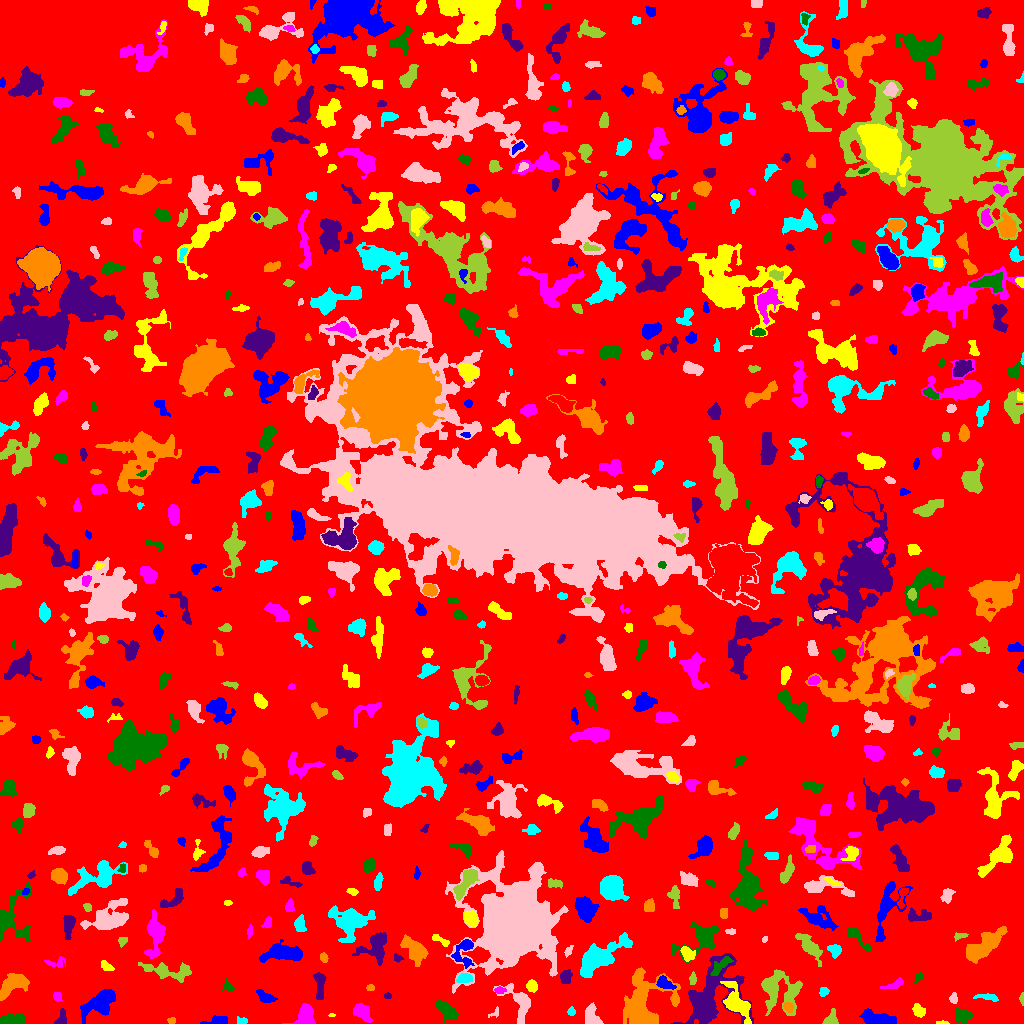

The file beside this chart, header and first rows:
ID, X, Y, A, B, theta, total_flux, mu_max, mu_median, mu_mean, R_fwhm, R_e, R10, R90, x_start, x_end, y_start, y_end, area, greylevel
0, 507.1, 509.7, 303.9, 298.1, 1.423, 858273, 8.0, 1.0, 1.096, 75.39, 223.9, 82.77, 361.4, 0, 1023, 0, 1023, 782881, 1.096
1, 217.6, 3.419, 6.64, 2.292, 0.1147, 124.0, 2.0, 1.0, 0.7848, 6.129, 4.184, 1.382, 5.781, 200, 227, 0, 8, 158, 3.785
2, 942, 0.625, 3.227, 0.7092, -0.007641, 104.0, 6.0, 2.0, 2.537, 2.523, 1.871, 0.5642, 2.932, 936, 949, 0, 3, 41, 5.537
3, 305.9, 8.555, 4.979, 3.418, -1.485, 701.0, 6.0, 2.0, 2.225, 6.555, 4.983, 1.954, 7.919, 282, 315, 0, 20, 315, 5.225
4, 15.49, 4.075, 5.107, 2.614, 0.03517, 550.0, 5.0, 2.0, 2.218, 5.642, 4.37, 1.784, 6.956, 0, 25, 0, 10, 248, 5.218
5, 61.59, 4.427, 4.337, 2.014, 1.433, 110.0, 3.0, 1.0, 0.8594, 2.459, 3.038, 0.9772, 4.82, 54, 66, 0, 15, 128, 3.859
6, 171.5, 3.143, 2.291, 1.245, 0.0, 56.0, 2.0, 1.0, 1.077, 3.568, 2.034, 0.7979, 3.29, 167, 175, 0, 6, 52, 4.077
7, 242.3, 2.767, 2.9, 1.66, -0.135, 103.0, 3.0, 1.0, 1.451, 2.985, 2.585, 0.9772, 4.222, 237, 247, 0, 7, 71, 4.451
8, 495.2, 10.72, 3.395, 1.944, 0.7926, 145.0, 5.0, 2.0, 2.339, 2.326, 2.257, 0.7979, 3.785, 488, 498, 6, 17, 62, 4.339
9, 830.9, 3.386, 3.649, 2.818, 1.187, 386.0, 9.0, 2.0, 2.591, 3.09, 3.192, 1.128, 5.352, 822, 838, 0, 15, 149, 5.591
10, 404.8, 18.41, 14.54, 2.856, -1.377, 435.0, 4.0, 1.0, 1.113, 6.05, 5.232, 2.034, 8.575, 393, 415, 0, 45, 391, 4.113
11, 879.5, 4.366, 9.127, 2.766, -0.2201, 2019, 16.0, 4.0, 5.341, 5.109, 5.585, 2.034, 9.236, 859, 896, 0, 15, 378, 7.341
12, 331.6, 8.484, 1.791, 0.6145, 0.02061, 31.0, 3.0, 1.0, 1.24, 1.784, 1.262, 0.5642, 2.034, 328, 335, 7, 10, 25, 4.24
13, 362.1, 10.82, 5.205, 3.233, -0.8031, 745.0, 5.0, 3.0, 2.968, 6.956, 5.078, 2.111, 7.797, 353, 372, 1, 20, 251, 4.968
14, 962.8, 7.888, 3.49, 3.132, 0.1521, 402.0, 5.0, 2.0, 1.853, 4.549, 3.989, 1.596, 6.555, 955, 973, 0, 15, 217, 4.853
15, 708.4, 24.86, 18.06, 10.63, 1.047, 6198, 14.0, 3.0, 3.8, 9.541, 10.7, 4.068, 19.41, 671, 753, 0, 70, 1631, 5.8
16, 788, 16.66, 2.499, 2.09, -0.8813, 149.0, 3.0, 2.0, 1.637, 4.184, 2.877, 1.128, 4.26, 783, 793, 11, 21, 91, 6.637
17, 571.5, 11.5, 1.819, 1.539, 0.0, 68.0, 3.0, 1.0, 1.079, 2.523, 2.111, 0.7979, 3.432, 567, 575, 8, 17, 63, 4.079
18, 592.7, 6.493, 5.726, 3.27, -1.221, 708.0, 8.0, 3.0, 2.866, 4.334, 4.687, 1.693, 7.611, 585, 603, 0, 21, 247, 4.866
19, 778.5, 33.06, 11.1, 9.621, -0.7853, 2370, 7.0, 2.0, 2.721, 8.234, 9.027, 3.241, 14.48, 761, 802, 8, 54, 871, 4.721
20, 181.4, 27.4, 5.404, 3.177, 0.6473, 680.0, 7.0, 2.0, 2.764, 4.918, 4.618, 1.784, 7.506, 172, 191, 13, 35, 246, 4.764
21, 99.91, 21.19, 8.971, 4.211, 0.5889, 1842, 8.0, 3.0, 3.065, 8.538, 6.887, 2.764, 10.97, 80, 115, 0, 34, 601, 6.065
22, 918.3, 13.05, 3.082, 2.429, -0.8724, 294.0, 6.0, 2.0, 2.085, 4.334, 3.478, 1.262, 5.232, 912, 925, 6, 20, 141, 5.085
23, 57.07, 27.07, 2.569, 1.976, -1.25, 186.0, 4.0, 2.0, 2.447, 4.478, 2.821, 1.128, 4.334, 53, 62, 22, 31, 76, 4.447
24, 447.1, 13.52, 6.224, 2.513, -0.6277, 338.0, 3.0, 1.0, 1.162, 6.257, 5.078, 2.034, 7.464, 436, 458, 0, 23, 291, 4.162
25, 387.5, 27.61, 1.844, 1.434, 0.0, 66.0, 3.0, 1.0, 1.435, 2.523, 2.111, 0.7979, 3.338, 384, 391, 25, 31, 46, 5.435
26, 643.6, 22.73, 15.19, 12.56, 1.156, 3050, 6.0, 2.0, 2.162, 13.17, 11.62, 4.26, 18.12, 623, 680, 0, 56, 1411, 5.162
27, 987.3, 26.44, 4.766, 1.396, -0.1022, 124.0, 3.0, 1.0, 0.9323, 3.29, 2.877, 1.128, 4.687, 973, 998, 22, 30, 133, 3.932
28, 953.3, 24.83, 2.529, 1.994, -1.505, 149.0, 4.0, 2.0, 1.886, 3.909, 2.764, 1.128, 4.37, 949, 957, 20, 31, 79, 5.886
29, 1022, 24.94, 2.839, 0.9834, -1.56, 63.0, 3.0, 1.0, 1.286, 2.394, 2.034, 0.7979, 3.241, 1019, 1023, 18, 31, 49, 4.286
30, 811.3, 20.09, 6.123, 2.583, -1.451, 504.0, 4.0, 2.0, 1.762, 7.069, 4.918, 1.954, 7.797, 804, 817, 8, 33, 286, 4.762
31, 265.8, 26.03, 4.434, 2.181, -0.4115, 317.0, 5.0, 2.0, 1.811, 4.146, 3.742, 1.382, 5.971, 256, 277, 21, 34, 175, 4.811
32, 531.3, 37.57, 2.748, 2.079, -1.548, 178.0, 4.0, 1.0, 1.459, 4.222, 3.038, 1.128, 4.853, 526, 537, 31, 44, 122, 4.459
33, 499.8, 33.0, 2.536, 1.543, -0.03853, 109.0, 4.0, 1.0, 1.514, 2.877, 2.394, 0.7979, 4.146, 494, 506, 30, 37, 72, 5.514
34, 228.1, 37.03, 2.982, 2.416, -0.6548, 146.0, 4.0, 2.0, 1.718, 3.868, 2.985, 1.128, 4.687, 222, 234, 33, 45, 85, 3.718
35, 319.9, 39.15, 7.648, 2.043, -1.57, 405.0, 6.0, 2.0, 1.746, 4.26, 4.107, 1.493, 6.723, 313, 326, 24, 51, 232, 4.746
36, 370.5, 35.6, 1.628, 1.497, 0.006982, 70.0, 3.0, 1.0, 1.346, 2.764, 2.034, 0.7979, 3.09, 366, 374, 33, 39, 52, 4.346
37, 823.6, 31.36, 2.261, 1.899, 0.7269, 100.0, 4.0, 1.0, 1.235, 2.932, 2.523, 0.7979, 4.146, 819, 829, 27, 36, 81, 4.235
38, 519.9, 20.47, 10.13, 5.479, -1.023, 1186, 6.0, 2.0, 2.595, 7.999, 6.507, 2.585, 10.36, 493, 530, 0, 40, 457, 4.595
39, 692.4, 44.75, 2.889, 1.592, 1.479, 165.0, 5.0, 2.0, 2.115, 2.932, 2.646, 0.9772, 4.37, 689, 696, 39, 52, 78, 5.115
40, 298.7, 44.5, 2.91, 2.157, 0.2122, 168.0, 3.0, 1.0, 1.541, 3.909, 3.038, 1.262, 5.015, 292, 304, 40, 49, 109, 4.541
41, 664.7, 40.31, 4.722, 2.739, -0.5815, 389.0, 5.0, 2.0, 2.236, 4.514, 4.222, 1.596, 6.531, 656, 676, 34, 48, 174, 7.236
42, 735.8, 20.23, 9.483, 4.349, -0.9937, 1201, 7.0, 2.0, 2.16, 5.528, 6.507, 2.394, 11.33, 720, 751, 0, 42, 556, 6.16
43, 894.2, 38.96, 6.039, 1.852, 0.3512, 185.0, 3.0, 1.0, 1.36, 4.068, 3.742, 1.493, 5.917, 880, 903, 35, 46, 136, 4.36
44, 917.9, 45.64, 3.042, 1.231, 0.966, 50.0, 2.0, 1.0, 0.7143, 3.785, 2.459, 0.7979, 3.523, 914, 923, 40, 51, 70, 3.714
45, 565, 46.14, 3.499, 2.388, 1.334, 338.0, 6.0, 2.0, 2.299, 4.26, 3.432, 1.382, 5.917, 560, 572, 40, 54, 147, 5.299
46, 11.52, 38.01, 8.293, 3.771, 0.6506, 858.0, 6.0, 2.0, 1.865, 7.159, 6.232, 2.326, 9.641, 0, 29, 23, 50, 460, 4.865
47, 464.6, 45.13, 3.863, 2.165, 0.1263, 395.0, 6.0, 3.0, 2.821, 4.918, 3.7, 1.493, 5.726, 456, 472, 41, 50, 140, 6.821
48, 514.9, 101.6, 16.74, 14.96, 1.359, 103546, 74.0, 5.0, 15.28, 18.63, 17, 6.84, 31.3, 445, 568, 30, 173, 6775, 17.28
49, 169.9, 51.94, 14.17, 3.79, -0.1271, 1101, 5.0, 2.0, 2.289, 8.176, 7.225, 2.821, 10.84, 138, 191, 41, 61, 481, 4.289
50, 89.07, 68.9, 6.263, 2.841, 1.438, 758.0, 8.0, 2.0, 2.756, 4.918, 5.171, 1.954, 8.176, 82, 95, 57, 83, 275, 4.756
51, 463.8, 71.43, 7.795, 4.902, 1.383, 591.0, 5.0, 2.0, 1.87, 5.352, 5.171, 2.034, 8.593, 451, 474, 55, 84, 316, 5.87
52, 106.4, 56.97, 3.593, 2, -0.608, 143.0, 3.0, 1.0, 1.362, 3.338, 3.192, 1.128, 5.262, 101, 114, 53, 63, 105, 4.362
53, 55.66, 60.7, 5.803, 2.569, 0.0711, 187.0, 2.0, 1.0, 1.427, 6.408, 3.827, 1.693, 5.917, 44, 65, 56, 67, 131, 4.427
54, 720.5, 57.69, 7.072, 2.296, 0.7671, 439.0, 4.0, 2.0, 2.152, 6.747, 4.652, 1.784, 7.069, 710, 733, 48, 67, 204, 8.152
55, 398.2, 64.95, 1.993, 1.254, -0.2835, 55.0, 3.0, 1.0, 0.8871, 2.257, 1.954, 0.5642, 3.09, 394, 403, 61, 70, 62, 5.887
56, 323.6, 65.63, 2.318, 1.952, -1.194, 219.0, 6.0, 3.0, 3.042, 3.656, 2.646, 0.9772, 4.184, 320, 328, 61, 71, 72, 5.042
57, 834.5, 73.61, 3.29, 2.88, -0.6681, 408.0, 6.0, 3.0, 2.833, 5.078, 3.827, 1.382, 5.944, 827, 841, 65, 79, 144, 5.833
58, 568.1, 72.18, 2.756, 1.477, 0.985, 77.0, 3.0, 1.0, 1.1, 2.459, 2.394, 0.7979, 3.909, 564, 573, 66, 78, 70, 5.1
59, 809.8, 76.46, 8.188, 2.974, -0.8689, 1007, 7.0, 2.0, 2.751, 5.836, 5.698, 2.111, 9.253, 795, 822, 57, 90, 366, 4.751
... 633 more rows
